Image classification data set "leaf_disease_dataset" (dhawsespandan/agrisense-ai on GitHub). Class labels (5): alternaria leaf spot, brown spot, gray spot, healthy leaf, rust.

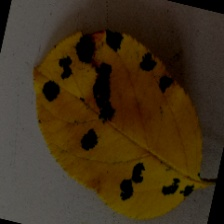
Label: brown spot

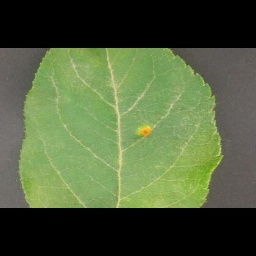
Label: alternaria leaf spot

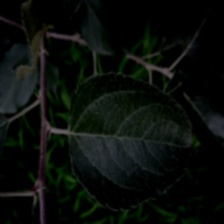
Label: healthy leaf

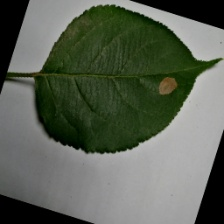
Label: gray spot

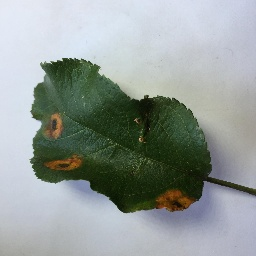
Label: rust

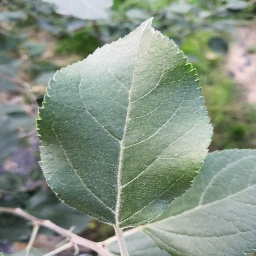
Label: healthy leaf
